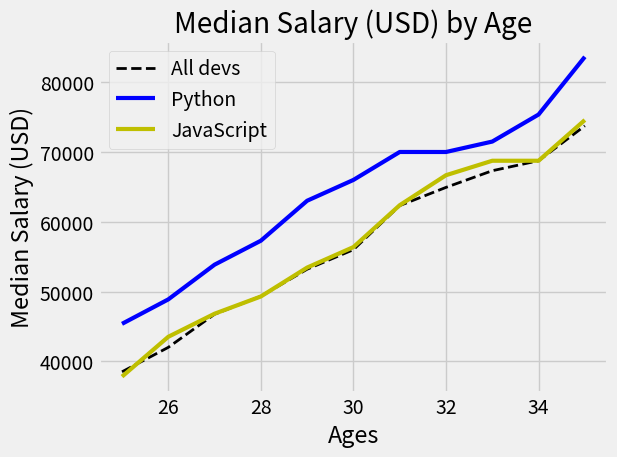

Source code (Python):
# Matplotib

'''Matplotlib is a low level graph plotting library in python that serves as a visualization utility.

Matplotlib was created by John D. Hunter.

It is a cross-platform library for making 2D plots from data in arrays.

Matplotlib is open source and we can use it freely.'''



'''A format string consists of a part for color , marker and line. '''
# fmt='[marker][line][color]'


#linewidth makes the line of plot darker i.e. increases its width


from matplotlib import pyplot as plt

# plt.xkcd()   #to change style of plot

# print(plt.style.available)

plt.style.use('fivethirtyeight')

ages_x = [25, 26, 27, 28, 29, 30, 31, 32, 33, 34, 35]              # create a list

dev_y = [38496, 42000, 46752, 49320, 53200,                        # create a list
         56000, 62316, 64928, 67317, 68748, 73752]
plt.plot(ages_x,dev_y ,'k--',linewidth=2, label='All devs')   #plot the graph with label in order to recognise which plot is for what values.'k-- is format string for dashed line'

#or
# plt.plot(ages_x,dev_y ,color='k',LineStyle='--', marker='.', label='All devs') 


py_dev_y = [45372, 48876, 53850, 57287, 63016,
            65998, 70003, 70000, 71496, 75370, 83640]
plt.plot(ages_x,py_dev_y ,'b',linewidth=3, label='Python')     #plot the graph with label in order to recognise which plot is for what values.'b' is format string for blue line.

#or
# plt.plot(ages_x,py_dev_y ,color='b',marker='o', label='Python')


js_dev_y = [37810, 43515, 46823, 49293, 53437,
            56373, 62375, 66674, 68745, 68746, 74583]
plt.plot(ages_x,js_dev_y ,'y', linewidth=3,label='JavaScript')     #plot the graph with label in order to recognise which plot is for what values.'y' is format string for yellow line.       



plt.xlabel('Ages')                            #label x axis
plt.ylabel('Median Salary (USD)')              #label y axis
plt.title('Median Salary (USD) by Age')         #give graph a title

plt.legend()       #used to label the different plots   

plt.tight_layout()   #tight_layout automatically adjusts subplot parameter so that the subplot(s) fits in to the figure area.

plt.grid(True)      #to add grid lines to plot

plt.savefig('plot(1).png')           #to save the plot in current working directory

plt.show()        # show the graph 